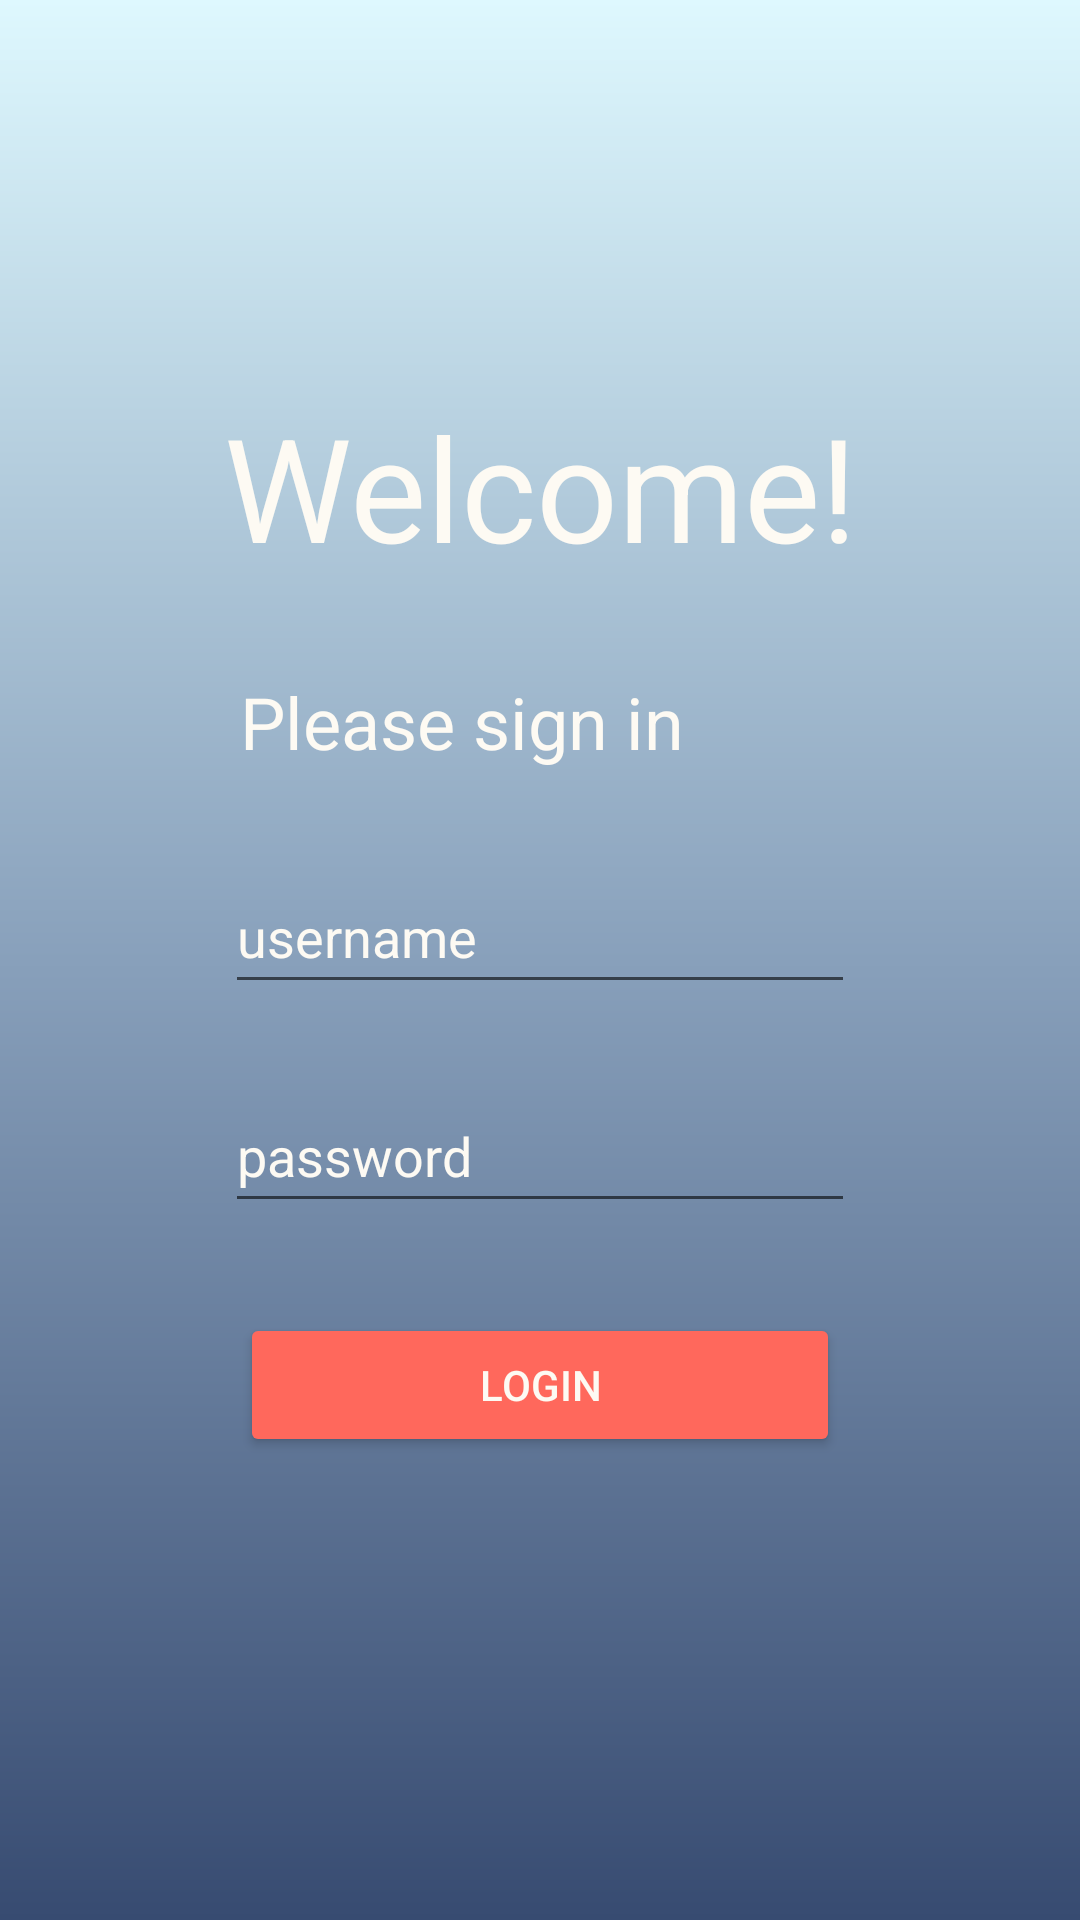

Write the Android layout XML for this screen, with the resource values it uses.
<!-- AndroidManifest.xml: application theme Theme.TextTrader -->
<!-- res/layout/login_screen_fragment.xml -->
<?xml version="1.0" encoding="utf-8"?>
<androidx.constraintlayout.widget.ConstraintLayout xmlns:android="http://schemas.android.com/apk/res/android"
    xmlns:app="http://schemas.android.com/apk/res-auto"
    xmlns:tools="http://schemas.android.com/tools"
    android:layout_width="match_parent"
    android:layout_height="match_parent"
    android:background = "@drawable/gradient_background">


    <TextView
        android:id="@+id/textView"
        android:layout_width="wrap_content"
        android:layout_height="wrap_content"
        android:layout_marginTop="130dp"
        android:text="Welcome!"
        android:textAlignment="center"
        android:textColor="@color/Font_Color_1"
        android:textSize="48sp"
        app:layout_constraintEnd_toEndOf="parent"
        app:layout_constraintStart_toStartOf="parent"
        app:layout_constraintTop_toTopOf="parent"
        tools:ignore="TextContrastCheck" />

    <TextView
        android:id="@+id/textView2"
        android:layout_width="wrap_content"
        android:layout_height="wrap_content"
        android:layout_marginTop="30dp"
        android:text="Please sign in"
        android:textColor="@color/Font_Color_1"
        android:textSize="24sp"
        app:layout_constraintEnd_toEndOf="parent"
        app:layout_constraintHorizontal_bias="0.377"
        app:layout_constraintStart_toStartOf="parent"
        app:layout_constraintTop_toBottomOf="@+id/textView" />

    <EditText
        android:id="@+id/login_username"
        android:layout_width="wrap_content"
        android:layout_height="wrap_content"
        android:layout_marginTop="30dp"
        android:ems="10"
        android:hint="username"
        android:textColorHint="@color/Font_Color_1"
        android:textColor="@color/Font_Color_1"
        android:inputType="textPersonName"
        android:minHeight="48dp"
        app:layout_constraintEnd_toEndOf="parent"
        app:layout_constraintStart_toStartOf="parent"
        app:layout_constraintTop_toBottomOf="@+id/textView2" />

    <EditText
        android:id="@+id/login_password"
        android:layout_width="wrap_content"
        android:layout_height="wrap_content"
        android:layout_marginTop="25dp"
        android:ems="10"
        android:hint="password"
        android:textColorHint="@color/Font_Color_1"
        android:textColor="@color/Font_Color_1"
        android:inputType="textPassword"
        android:minHeight="48dp"
        app:layout_constraintEnd_toEndOf="parent"
        app:layout_constraintStart_toStartOf="parent"
        app:layout_constraintTop_toBottomOf="@+id/login_username" />

    <Button
        android:id="@+id/login_btn"
        android:layout_width="wrap_content"
        android:layout_height="wrap_content"
        android:layout_marginTop="30dp"
        android:width="200dp"
        android:backgroundTint="@color/Login_button"
        android:text="LOGIN"
        android:textColor="@color/Font_Color_1"
        app:layout_constraintEnd_toEndOf="parent"
        app:layout_constraintStart_toStartOf="parent"
        app:layout_constraintTop_toBottomOf="@+id/login_password"
        tools:ignore="TextContrastCheck"
        app:cornerRadius="50dp"
        app:strokeColor="#FFFFFF"
        app:strokeWidth="1dp"/>
</androidx.constraintlayout.widget.ConstraintLayout>
<!-- resources referenced by this layout -->
<resources>
  <color name="Font_Color_1">#FDFAF3</color>
  <color name="Login_button">#FF685C</color>
  <!-- drawable gradient_background (drawable) -->
  <?xml version = "1.0" encoding = "utf-8" ?>
  <shape
      android:shape = "rectangle"
      xmlns:android = "http://schemas.android.com/apk/res/android" >
  
      <gradient
          android:startColor = "#DEF8FE"
          android:centerColor = "#88A0BB"
          android:endColor = "#374B71"
          android:angle = "270"
          android:type = "linear" />
  </shape>
  <style name="Theme.TextTrader" parent="Theme.MaterialComponents.DayNight.DarkActionBar">
          
          <item name="colorPrimary">@color/purple_500</item>
          <item name="colorPrimaryVariant">@color/purple_700</item>
          <item name="colorOnPrimary">@color/white</item>
          
          <item name="colorSecondary">@color/teal_200</item>
          <item name="colorSecondaryVariant">@color/teal_700</item>
          <item name="colorOnSecondary">@color/black</item>
          
          <item name="android:statusBarColor" tools:targetApi="l">?attr/colorPrimaryVariant</item>
          
      </style>
  <color name="purple_500">#FF6200EE</color>
  <color name="purple_700">#FF3700B3</color>
  <color name="white">#FFFFFFFF</color>
  <color name="teal_200">#FF03DAC5</color>
  <color name="teal_700">#FF018786</color>
  <color name="black">#FF000000</color>
</resources>
